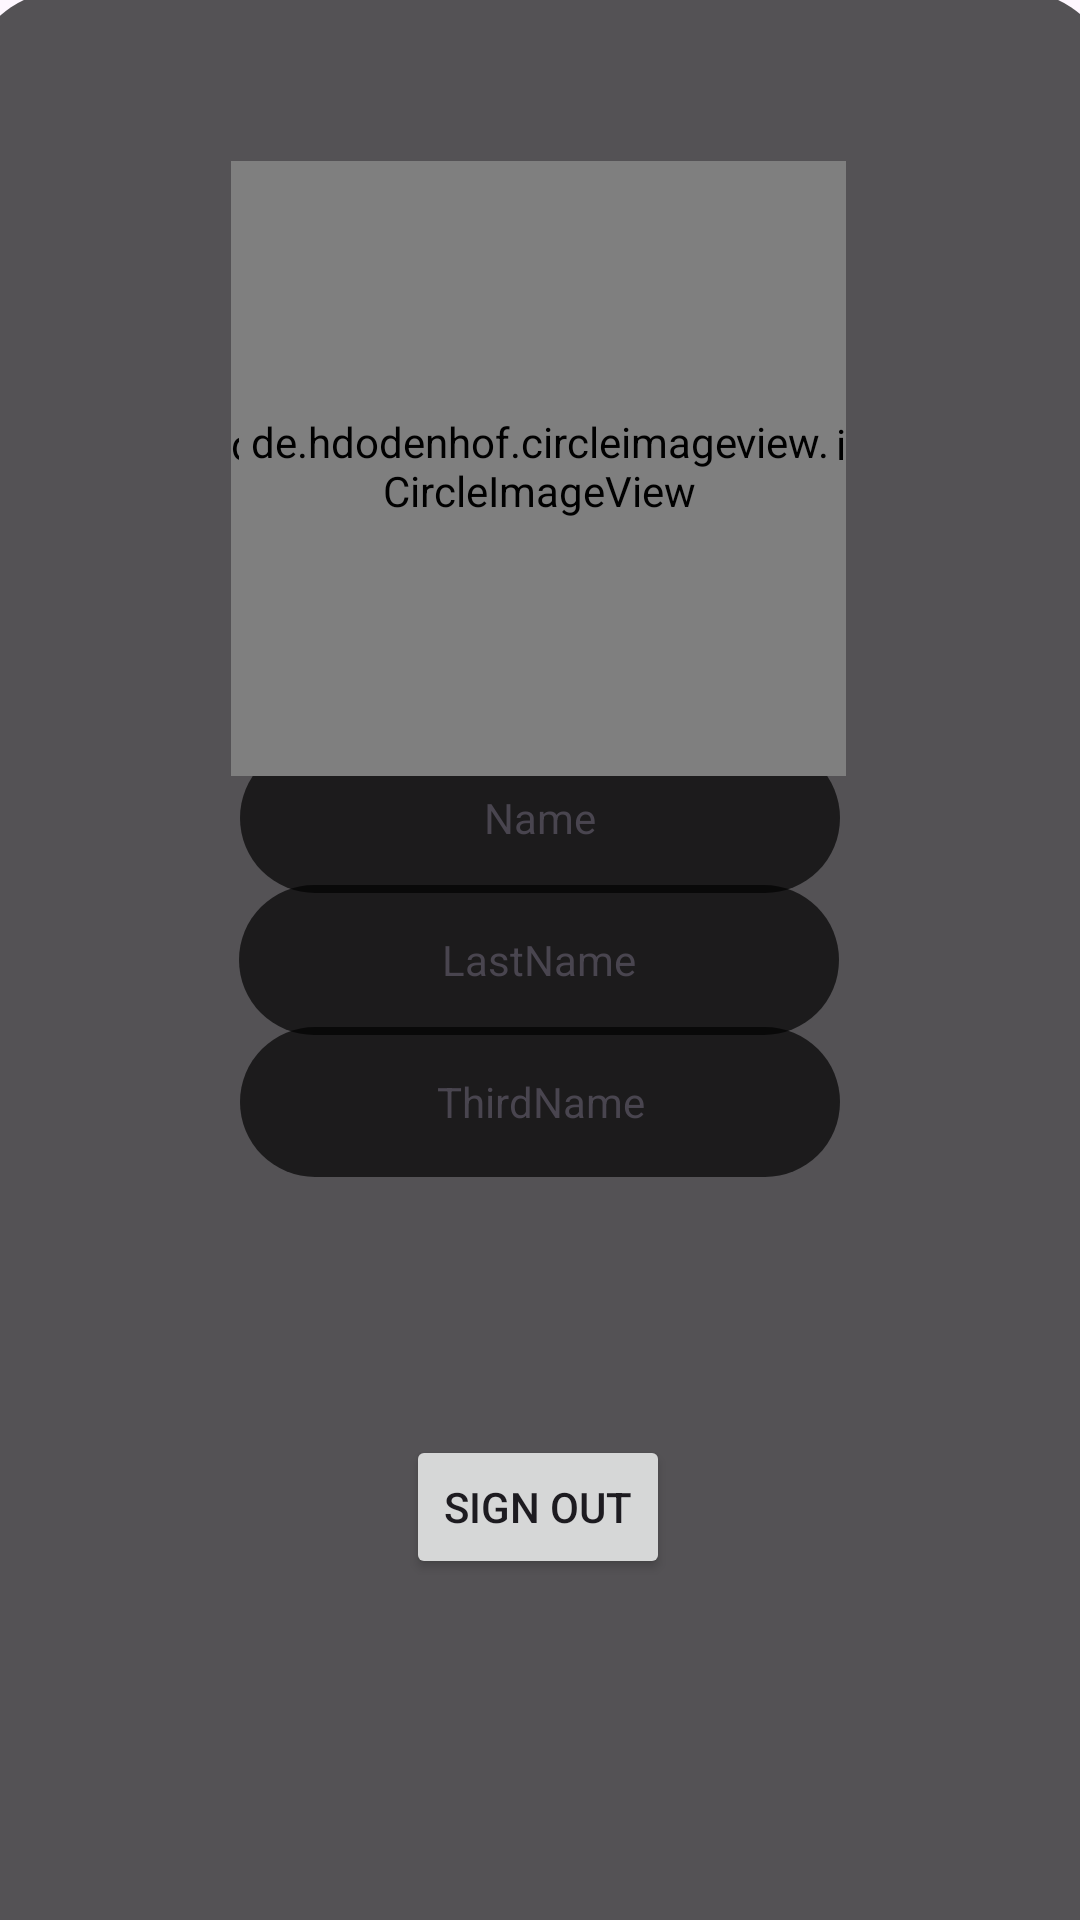

This screen was rendered from an Android layout file. Write that file and the resources it references.
<!-- AndroidManifest.xml: application theme Theme.Anguish -->
<!-- res/layout/fragment_home.xml -->
<?xml version="1.0" encoding="utf-8"?>
<androidx.constraintlayout.widget.ConstraintLayout xmlns:android="http://schemas.android.com/apk/res/android"
    xmlns:app="http://schemas.android.com/apk/res-auto"
    xmlns:tools="http://schemas.android.com/tools"
    android:layout_width="match_parent"
    android:layout_height="match_parent"
    tools:context=".ui.home.HomeFragment">


    <ImageView
        android:layout_width="380dp"
        android:layout_height="680dp"
        android:background="@drawable/square_rounded"
        android:theme="@style/Black.Back"
        app:layout_constraintBottom_toBottomOf="parent"
        app:layout_constraintEnd_toEndOf="parent"
        app:layout_constraintHorizontal_bias="0.5"
        app:layout_constraintStart_toStartOf="parent"
        app:layout_constraintTop_toTopOf="parent"
        app:layout_constraintVertical_bias="0.08" />


    <Button
        android:id="@+id/SignOutButton"
        android:layout_width="wrap_content"
        android:layout_height="wrap_content"
        android:text="Sign Out"
        app:layout_constraintBottom_toBottomOf="parent"
        app:layout_constraintEnd_toEndOf="parent"
        app:layout_constraintHorizontal_bias="0.498"
        app:layout_constraintStart_toStartOf="parent"
        app:layout_constraintTop_toTopOf="parent"
        app:layout_constraintVertical_bias="0.808" />

    <TextView
        android:id="@+id/NameProfile"
        android:layout_width="200dp"
        android:layout_height="50dp"
        android:text="Name"
        android:gravity="center"
        android:background="@drawable/square_rounded"
        android:theme="@style/Black.Back"
        app:layout_constraintBottom_toBottomOf="parent"
        app:layout_constraintEnd_toEndOf="parent"
        app:layout_constraintStart_toStartOf="parent"
        app:layout_constraintTop_toTopOf="parent"
        app:layout_constraintVertical_bias="0.42" />

    <TextView
        android:id="@+id/LastNameProfile"
        android:layout_width="200dp"
        android:layout_height="50dp"
        android:text="LastName"
        android:gravity="center"
        android:theme="@style/Black.Back"
        android:background="@drawable/square_rounded"
        app:layout_constraintBottom_toBottomOf="parent"
        app:layout_constraintEnd_toEndOf="parent"
        app:layout_constraintHorizontal_bias="0.498"
        app:layout_constraintStart_toStartOf="parent"
        app:layout_constraintTop_toTopOf="parent"
        app:layout_constraintVertical_bias="0.5" />

    <TextView
        android:id="@+id/ThirdNameProfile"
        android:layout_width="200dp"
        android:layout_height="50dp"
        android:text="ThirdName"
        android:theme="@style/Black.Back"
        android:gravity="center"
        android:background="@drawable/square_rounded"
        app:layout_constraintBottom_toBottomOf="parent"
        app:layout_constraintEnd_toEndOf="parent"
        app:layout_constraintHorizontal_bias="0.5"
        app:layout_constraintStart_toStartOf="parent"
        app:layout_constraintTop_toTopOf="parent"
        app:layout_constraintVertical_bias="0.58" />

    <de.hdodenhof.circleimageview.CircleImageView
        android:layout_width="205dp"
        android:layout_height="205dp"
        android:background="@drawable/circle"
        app:layout_constraintBottom_toBottomOf="parent"
        app:layout_constraintEnd_toEndOf="parent"
        app:layout_constraintHorizontal_bias="0.497"
        app:layout_constraintStart_toStartOf="parent"
        app:layout_constraintTop_toTopOf="parent"
        app:layout_constraintVertical_bias="0.123" />
    <de.hdodenhof.circleimageview.CircleImageView
        android:id="@+id/profileImage"
        android:layout_width="200dp"
        android:layout_height="200dp"
        android:background="@drawable/circle"
        app:layout_constraintBottom_toBottomOf="parent"
        app:layout_constraintEnd_toEndOf="parent"
        app:layout_constraintHorizontal_bias="0.497"
        app:layout_constraintStart_toStartOf="parent"
        app:layout_constraintTop_toTopOf="parent"
        app:layout_constraintVertical_bias="0.126" />




</androidx.constraintlayout.widget.ConstraintLayout>
<!-- resources referenced by this layout -->
<resources>
  <!-- drawable circle (drawable) -->
  <?xml version="1.0" encoding="utf-8"?>
  <shape xmlns:android="http://schemas.android.com/apk/res/android"
      android:shape="oval">
      <solid android:color="@color/gigaGreen"/>
  </shape>
  <!-- drawable square_rounded (drawable) -->
  <?xml version="1.0" encoding="utf-8"?>
  <shape xmlns:android="http://schemas.android.com/apk/res/android"
      android:shape="rectangle">
      <solid android:color="@color/black_transparent"/>
      <size android:height="10dp"
          android:width="150dp" />
      <corners android:radius="30dp"/>
  </shape>
  <style name="Black.Back" parent="ThemeOverlay.AppCompat">
          <item name="backgroundTint">@color/almost_black</item>
      </style>
  <style name="Theme.Anguish" parent="Base.Theme.Anguish" />
  <color name="gigaGreen">#AAFF20</color>
  <color name="black_transparent">#AA000000</color>
  <color name="almost_black">#BB000000</color>
  <style name="Base.Theme.Anguish" parent="Theme.Material3.DayNight.NoActionBar">
          
          
      </style>
</resources>
